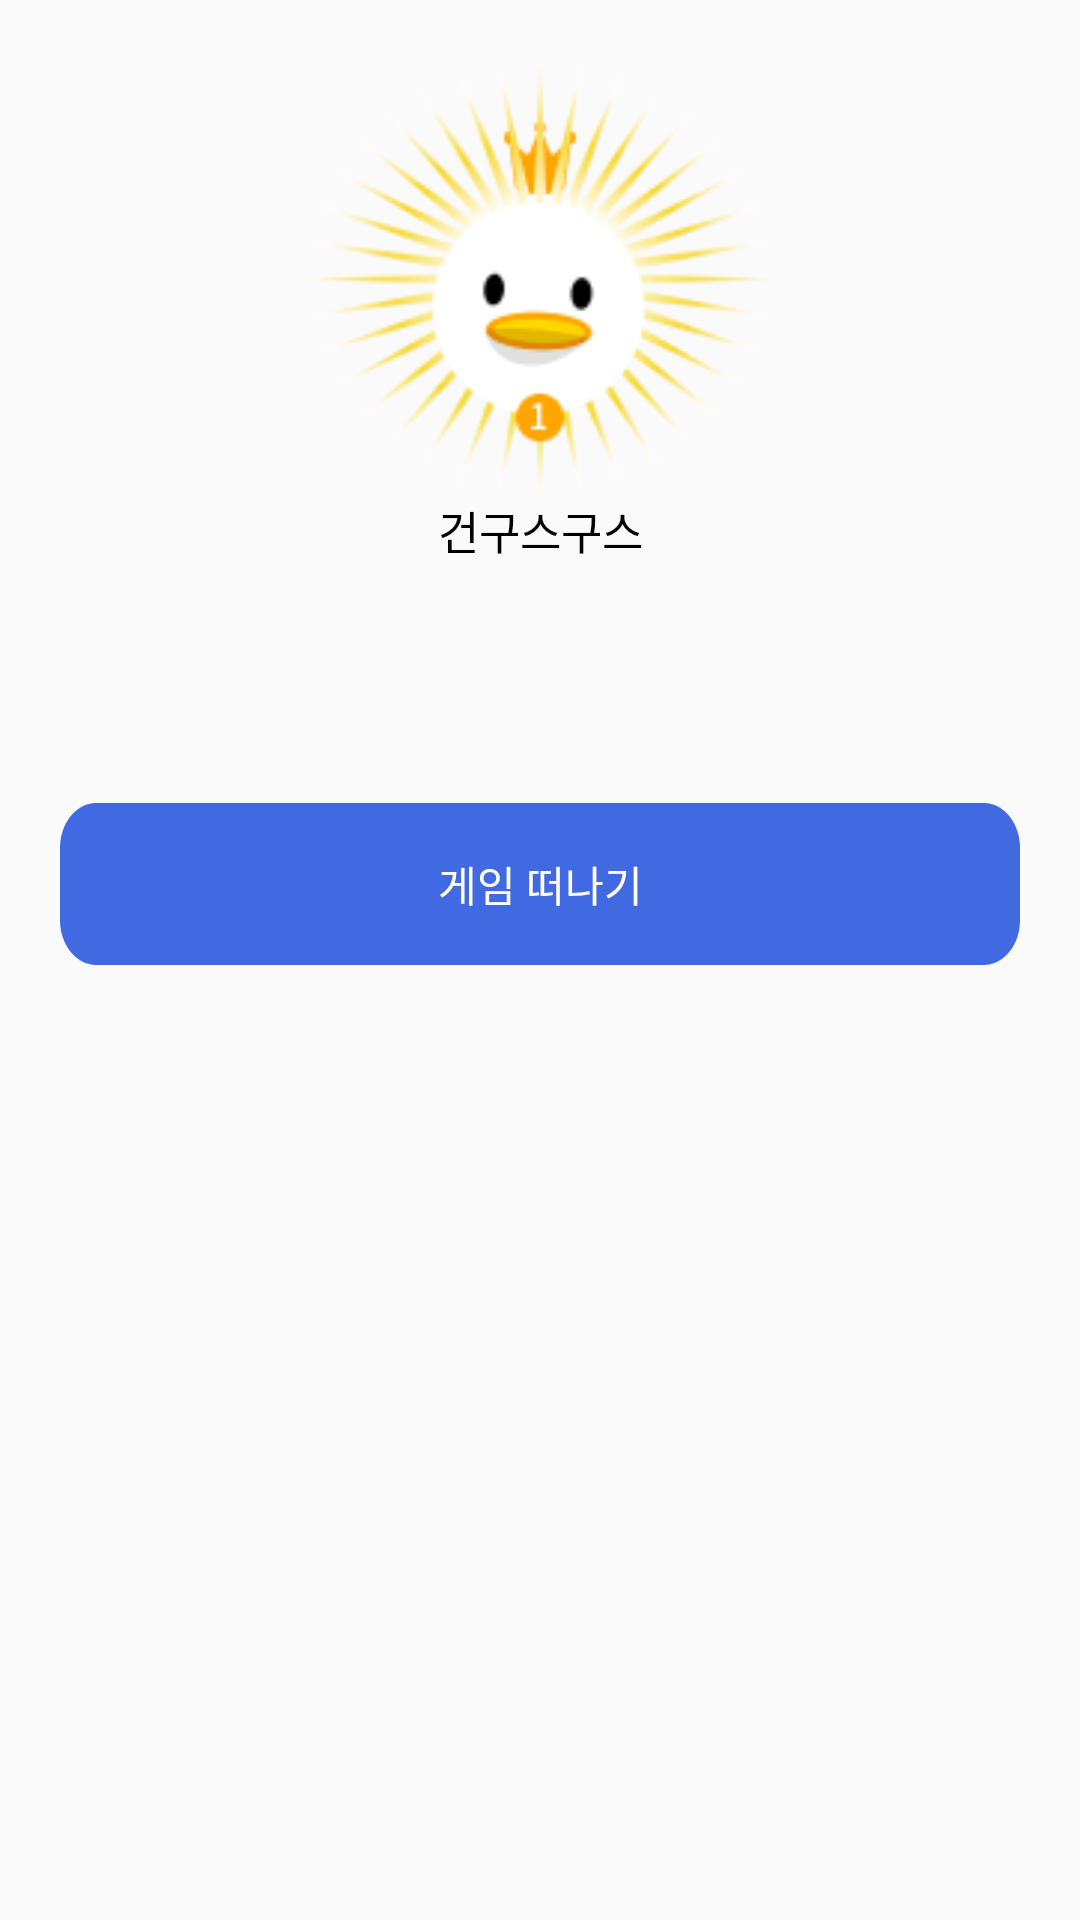

Write the Android layout XML for this screen, with the resource values it uses.
<!-- AndroidManifest.xml: application theme Theme.Malang -->
<!-- res/layout/dialog_game_over.xml -->
<?xml version="1.0" encoding="utf-8"?>
<androidx.constraintlayout.widget.ConstraintLayout xmlns:android="http://schemas.android.com/apk/res/android"
    android:layout_width="match_parent"
    android:layout_height="630dp"
    xmlns:app="http://schemas.android.com/apk/res-auto"
    xmlns:tools="http://schemas.android.com/tools"
    android:background="@drawable/dialog_background">

    <ImageView
        android:id="@+id/winner_image"
        android:layout_width="160dp"
        android:layout_height="146dp"
        app:layout_constraintStart_toStartOf="parent"
        app:layout_constraintEnd_toEndOf="parent"
        app:layout_constraintTop_toTopOf="parent"
        android:src="@drawable/crown_duck"
        android:layout_marginTop="20dp"/>

    <TextView
        android:id="@+id/winner_text"
        android:layout_width="wrap_content"
        android:layout_height="wrap_content"
        android:text="건구스구스"
        android:textColor="@color/black"
        android:textSize="15dp"
        android:fontFamily="@font/noto_sans_kr_medium"
        android:includeFontPadding="false"
        app:layout_constraintStart_toStartOf="@id/winner_image"
        app:layout_constraintEnd_toEndOf="@id/winner_image"
        app:layout_constraintTop_toBottomOf="@id/winner_image"/>
    
    <androidx.recyclerview.widget.RecyclerView
        android:id="@+id/game_over_player_list"
        android:layout_width="wrap_content"
        android:layout_height="wrap_content"
        app:layout_constraintStart_toStartOf="parent"
        app:layout_constraintEnd_toEndOf="parent"
        app:layout_constraintTop_toBottomOf="@id/winner_text"
        android:layout_marginTop="30dp"
        tools:itemCount="7"
        tools:listitem="@layout/item_game_over"/>

    <Button
        android:id="@+id/dialog_game_over_btn"
        android:layout_width="320dp"
        android:layout_height="54dp"
        android:background="@drawable/blue_button"
        android:text="게임 떠나기"
        android:textColor="@color/white"
        android:fontFamily="@font/noto_sans_kr_bold"
        app:layout_constraintStart_toStartOf="parent"
        app:layout_constraintEnd_toEndOf="parent"
        app:layout_constraintTop_toBottomOf="@id/game_over_player_list"
        android:layout_marginTop="50dp"/>

</androidx.constraintlayout.widget.ConstraintLayout>
<!-- res/layout/item_game_over.xml (included above) -->
<?xml version="1.0" encoding="utf-8"?>
<androidx.constraintlayout.widget.ConstraintLayout xmlns:android="http://schemas.android.com/apk/res/android"
    android:layout_width="320dp"
    android:layout_height="40dp"
    xmlns:app="http://schemas.android.com/apk/res-auto">

    <TextView
        android:id="@+id/dialog_game_over_idx"
        android:layout_width="wrap_content"
        android:layout_height="wrap_content"
        app:layout_constraintStart_toStartOf="parent"
        app:layout_constraintTop_toTopOf="parent"
        app:layout_constraintBottom_toBottomOf="parent"
        android:text="2위"
        android:textColor="@color/black"
        android:textSize="15dp"
        android:fontFamily="@font/noto_sans_kr_regular"
        android:layout_marginStart="30dp"
        android:includeFontPadding="false"/>

    <TextView
        android:id="@+id/dialog_game_over_nickname"
        android:layout_width="wrap_content"
        android:layout_height="wrap_content"
        app:layout_constraintStart_toStartOf="parent"
        app:layout_constraintEnd_toEndOf="parent"
        app:layout_constraintTop_toTopOf="parent"
        app:layout_constraintBottom_toBottomOf="parent"
        app:layout_constraintHorizontal_bias="0.45"
        android:text="닉네임여섯자"
        android:textColor="@color/black"
        android:textSize="14dp"
        android:fontFamily="@font/noto_sans_kr_regular"
        android:layout_marginStart="30dp"
        android:includeFontPadding="false"/>

    <TextView
        android:id="@+id/dialog_game_over_change"
        android:layout_width="wrap_content"
        android:layout_height="wrap_content"
        app:layout_constraintEnd_toEndOf="parent"
        app:layout_constraintTop_toTopOf="parent"
        app:layout_constraintBottom_toBottomOf="parent"
        android:text="+100 점"
        android:textColor="@color/main_blue"
        android:textSize="12dp"
        android:fontFamily="@font/noto_sans_kr_bold"
        android:layout_marginEnd="10dp"
        android:includeFontPadding="false"/>

</androidx.constraintlayout.widget.ConstraintLayout>
<!-- resources referenced by this layout -->
<resources>
  <color name="black">#FF000000</color>
  <color name="main_blue">#4169E1</color>
  <color name="white">#FFFFFFFF</color>
  <!-- drawable blue_button (drawable) -->
  <?xml version="1.0" encoding="utf-8"?>
  <selector xmlns:android="http://schemas.android.com/apk/res/android">
  
      <item android:state_pressed="false"
          android:state_enabled="true"
          android:drawable="@drawable/blue_button_default">
      </item>
  
      <item android:state_pressed="true"
          android:state_enabled="true"
          android:drawable="@drawable/blue_button_pressed">
      </item>
  
      <item android:state_enabled="false"
          android:drawable="@drawable/blue_button_disabled">
      </item>
  
  </selector>
  <!-- drawable crown_duck: png bitmap (drawable, 17290 bytes) -->
  <style name="Theme.Malang" parent="Base.Theme.Malang" />
  <!-- drawable blue_button_default: png bitmap (drawable, 3706 bytes) -->
  <!-- drawable blue_button_pressed: png bitmap (drawable, 3882 bytes) -->
  <!-- drawable blue_button_disabled: png bitmap (drawable, 3791 bytes) -->
  <style name="Base.Theme.Malang" parent="Theme.AppCompat.Light.NoActionBar">
      </style>
</resources>
